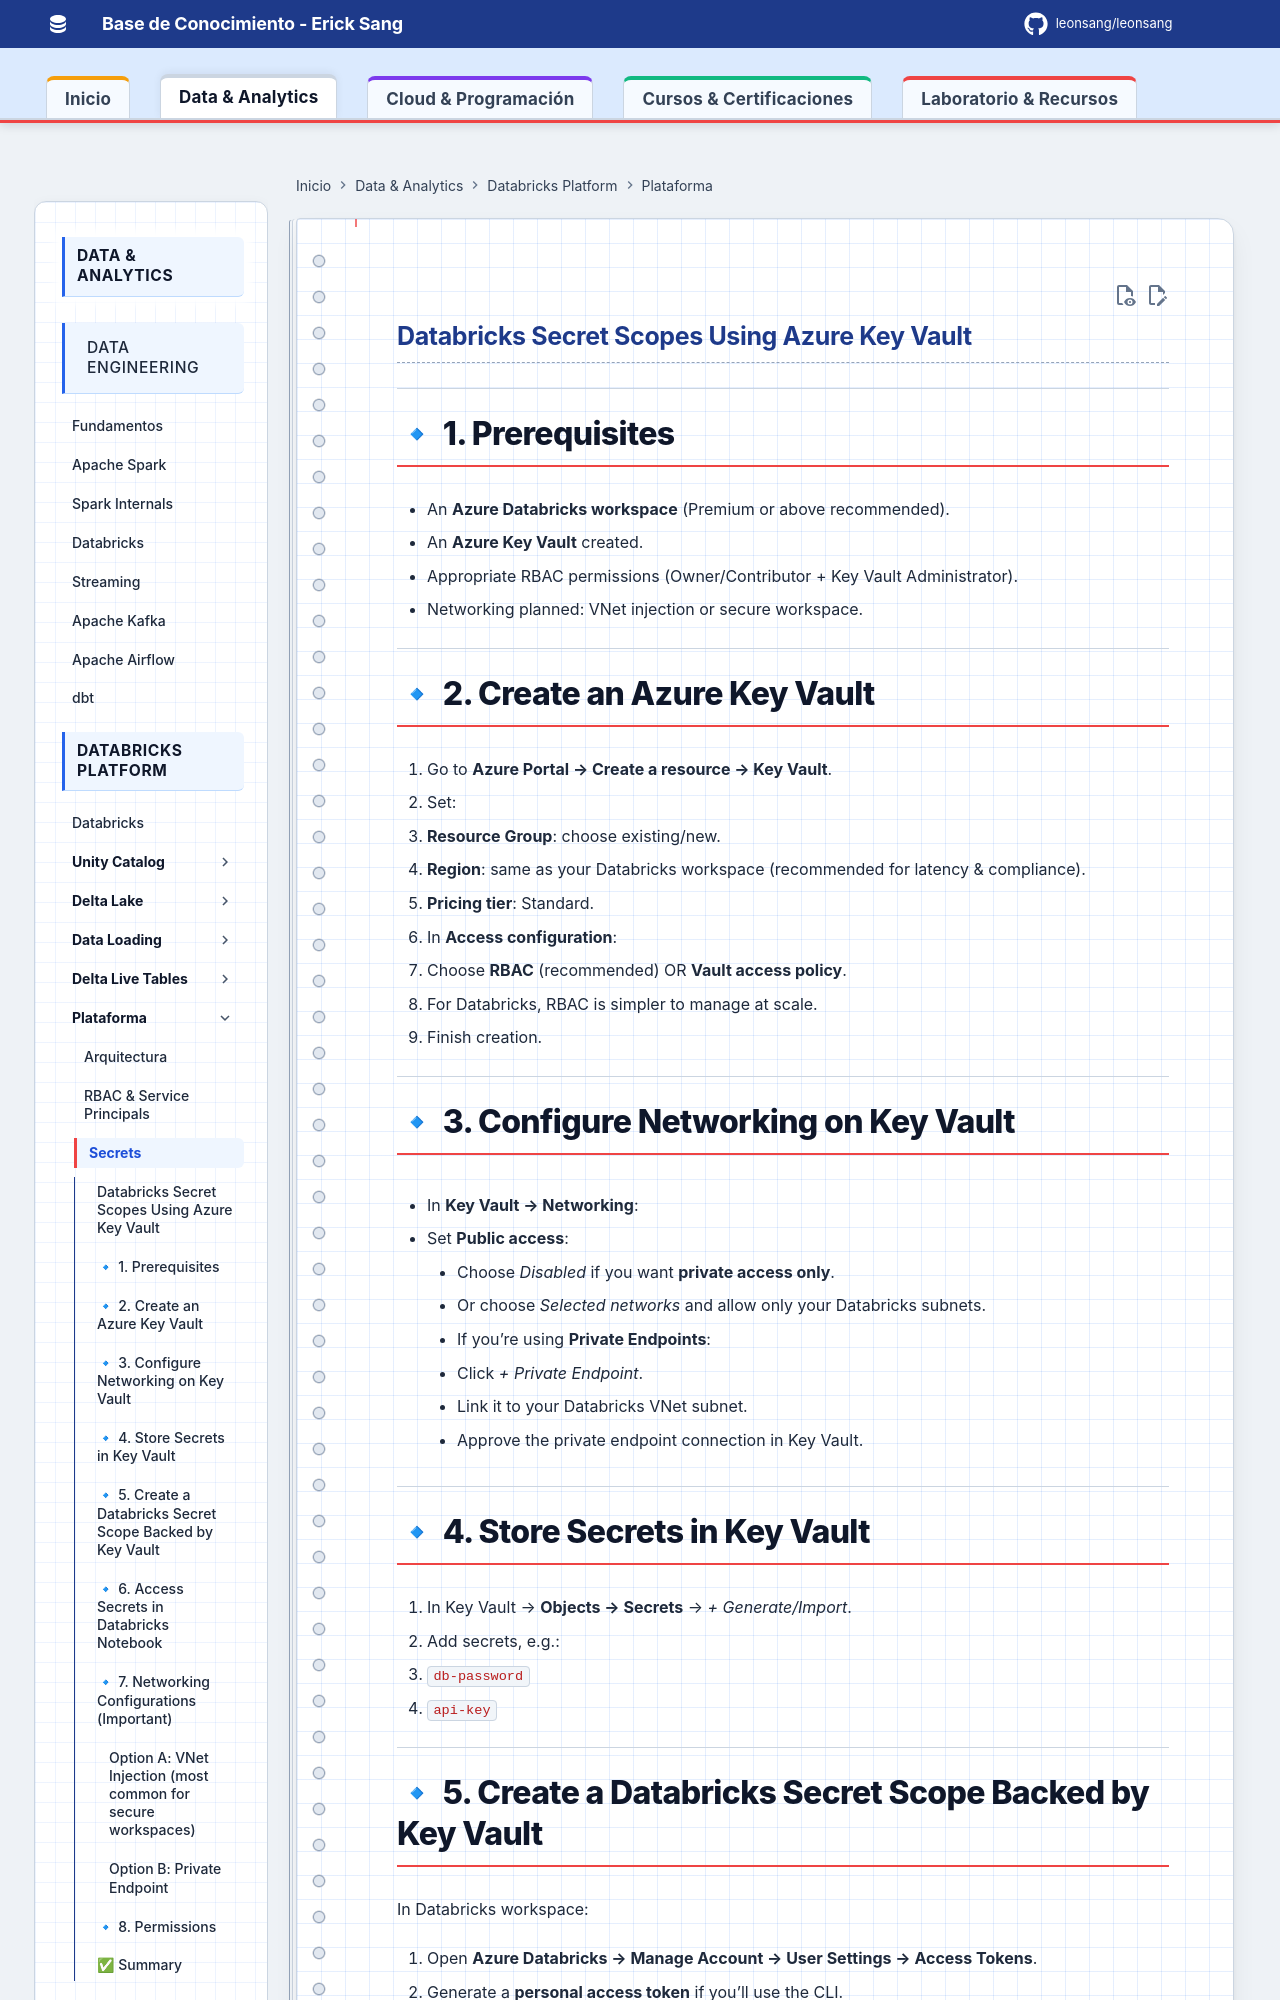

repository: Leonsang/Leonsang · page: databricks/internals/27-Databricks_Secret_Scopes/index.html · generator: mkdocs

## Databricks Secret Scopes Using Azure Key Vault

---

# 🔹 1. Prerequisites

* An **Azure Databricks workspace** (Premium or above recommended).
* An **Azure Key Vault** created.
* Appropriate RBAC permissions (Owner/Contributor + Key Vault Administrator).
* Networking planned: VNet injection or secure workspace.

---

# 🔹 2. Create an Azure Key Vault

1. Go to **Azure Portal → Create a resource → Key Vault**.
2. Set:

   * **Resource Group**: choose existing/new.
   * **Region**: same as your Databricks workspace (recommended for latency & compliance).
   * **Pricing tier**: Standard.
3. In **Access configuration**:

   * Choose **RBAC** (recommended) OR **Vault access policy**.
   * For Databricks, RBAC is simpler to manage at scale.
4. Finish creation.

---

# 🔹 3. Configure Networking on Key Vault

* In **Key Vault → Networking**:

  1. Set **Public access**:

     * Choose *Disabled* if you want **private access only**.
     * Or choose *Selected networks* and allow only your Databricks subnets.
  2. If you’re using **Private Endpoints**:

     * Click *+ Private Endpoint*.
     * Link it to your Databricks VNet subnet.
     * Approve the private endpoint connection in Key Vault.

---

# 🔹 4. Store Secrets in Key Vault

1. In Key Vault → **Objects → Secrets** → *+ Generate/Import*.
2. Add secrets, e.g.:

   * `db-password`
   * `api-key`

---
